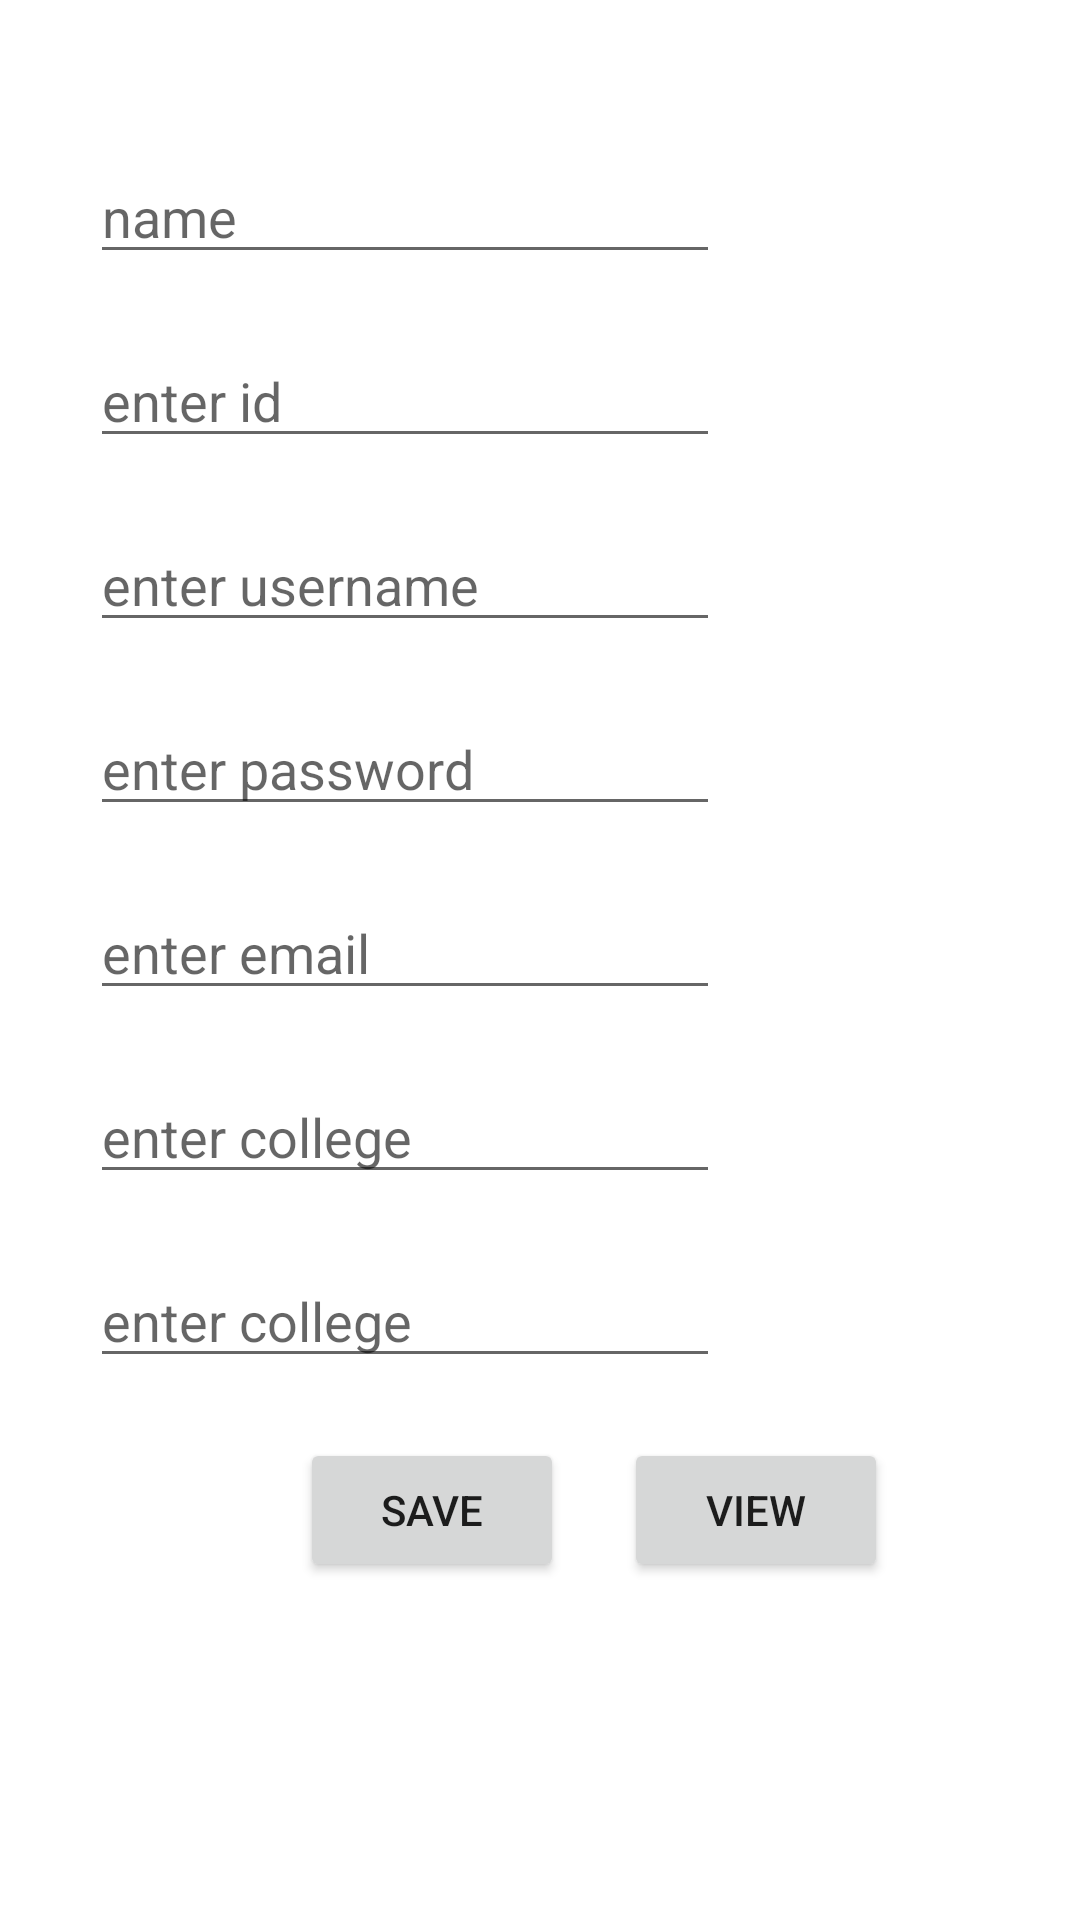

Reconstruct the res/layout file that produces this screen, plus the resources it refers to.
<!-- AndroidManifest.xml: application theme Theme.Dormitory_Placement_System -->
<!-- res/layout/activity_main.xml -->
<?xml version="1.0" encoding="utf-8"?>
<RelativeLayout xmlns:android="http://schemas.android.com/apk/res/android"
    xmlns:tools="http://schemas.android.com/tools"
    android:layout_width="match_parent"
    android:layout_height="match_parent"
    tools:context=".MainActivity">


    <EditText
        android:id="@+id/name"
        android:layout_width="wrap_content"
        android:layout_height="wrap_content"
        android:layout_marginLeft="30dp"
        android:layout_marginTop="50dp"
        android:ems="10"
        android:hint="name"
        android:inputType="textPersonName"
        android:text="" />

    <EditText
        android:id="@+id/id"
        android:layout_width="wrap_content"
        android:layout_height="wrap_content"
        android:layout_below="@+id/name"
        android:layout_marginLeft="30dp"
        android:layout_marginTop="20dp"
        android:ems="10"
        android:hint="enter id"
        android:inputType="textPersonName"
        android:text="" />

    <EditText
        android:id="@+id/username"
        android:layout_width="wrap_content"
        android:layout_height="wrap_content"
        android:layout_below="@+id/id"
        android:layout_marginLeft="30dp"
        android:layout_marginTop="20dp"
        android:ems="10"
        android:hint="enter username"
        android:inputType="textPersonName"
        android:text="" />

    <EditText
        android:id="@+id/password"
        android:layout_width="wrap_content"
        android:layout_height="wrap_content"
        android:layout_below="@+id/username"
        android:layout_marginLeft="30dp"
        android:layout_marginTop="20dp"
        android:ems="10"
        android:hint="enter password"
        android:inputType="textPersonName"
        android:text="" />

    <EditText
        android:id="@+id/email"
        android:layout_width="wrap_content"
        android:layout_height="wrap_content"
        android:layout_below="@+id/password"
        android:layout_marginLeft="30dp"
        android:layout_marginTop="20dp"
        android:ems="10"
        android:hint="enter email"
        android:inputType="textPersonName"
        android:text="" />

    <EditText
        android:id="@+id/college"
        android:layout_width="wrap_content"
        android:layout_height="wrap_content"
        android:layout_below="@+id/email"
        android:layout_marginLeft="30dp"
        android:layout_marginTop="20dp"
        android:ems="10"
        android:hint="enter college"
        android:inputType="textPersonName"
        android:text="" />

    <EditText
        android:id="@+id/PASS"
        android:layout_width="wrap_content"
        android:layout_height="wrap_content"
        android:layout_below="@+id/college"
        android:layout_marginLeft="30dp"
        android:layout_marginTop="20dp"
        android:ems="10"
        android:hint="enter college"
        android:inputType="textPersonName"
        android:text="" />

    <Button
        android:id="@+id/button"
        android:layout_width="wrap_content"
        android:layout_height="wrap_content"
        android:text="save"
        android:layout_marginTop="20dp"
        android:layout_marginLeft="100dp"
        android:layout_below="@+id/PASS"/>

    <Button
        android:id="@+id/button1"
        android:layout_width="wrap_content"
        android:layout_height="wrap_content"
        android:text="view"
        android:layout_toRightOf="@+id/button"
        android:layout_below="@+id/PASS"
        android:layout_marginTop="20dp"
        android:layout_marginLeft="20dp"/>

</RelativeLayout>
<!-- resources referenced by this layout -->
<resources>
  <style name="Theme.Dormitory_Placement_System" parent="Theme.MaterialComponents.DayNight.DarkActionBar">
          
          <item name="colorPrimary">@color/purple_500</item>
          <item name="colorPrimaryVariant">@color/purple_700</item>
          <item name="colorOnPrimary">@color/white</item>
          
          <item name="colorSecondary">@color/teal_200</item>
          <item name="colorSecondaryVariant">@color/teal_700</item>
          <item name="colorOnSecondary">@color/black</item>
          
          <item name="android:statusBarColor" tools:targetApi="l">?attr/colorPrimaryVariant</item>
          
      </style>
  <!-- not gathered from this repository: default colours our renderer supplied (Android Studio template values) -->
  <color name="purple_500">#FF6200EE</color>
  <color name="purple_700">#FF3700B3</color>
  <color name="teal_200">#FF03DAC5</color>
  <color name="teal_700">#FF018786</color>
  <color name="black">#FF000000</color>
  <color name="white">#FFFFFFFF</color>
</resources>
